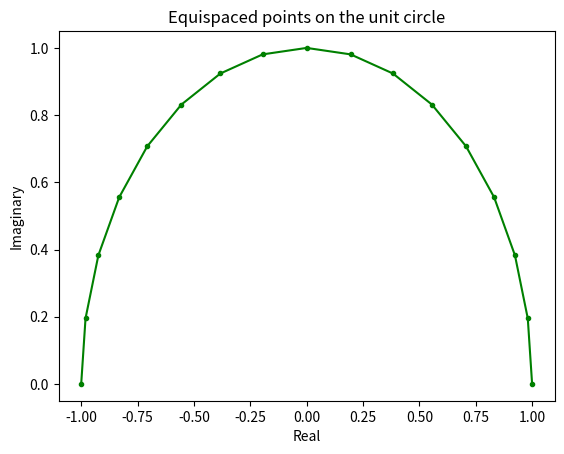
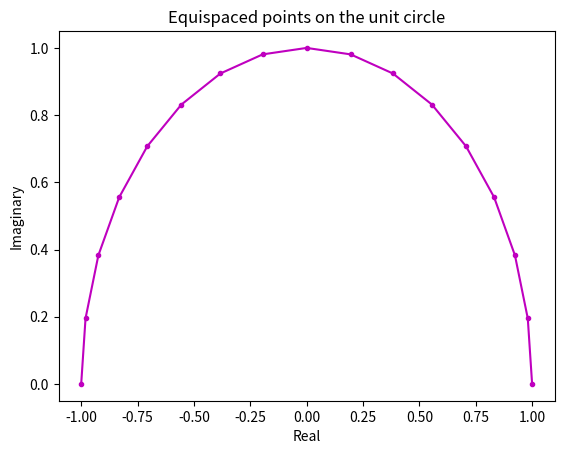
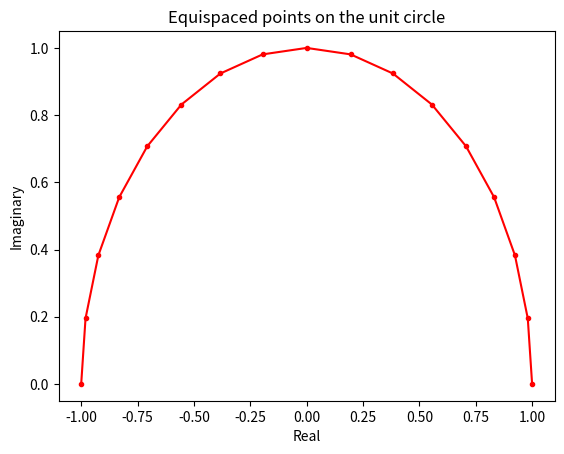
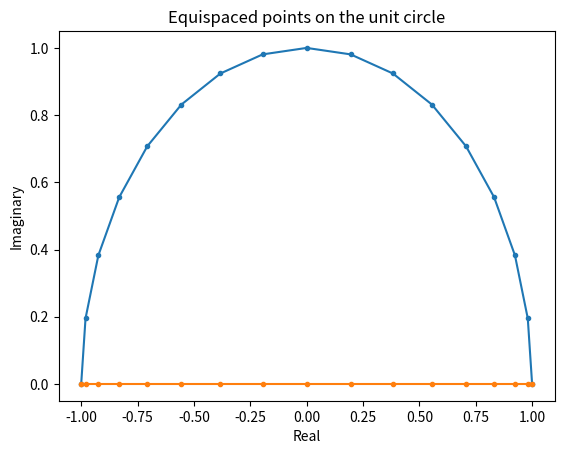
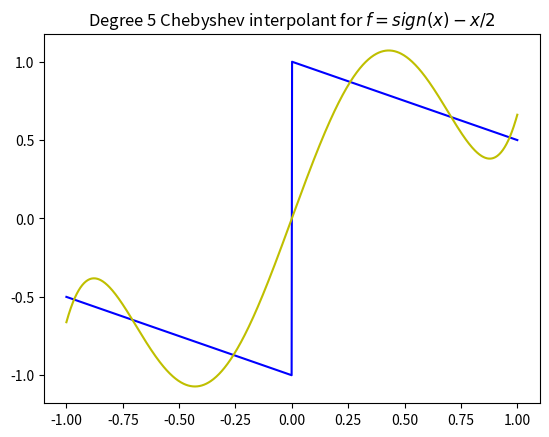
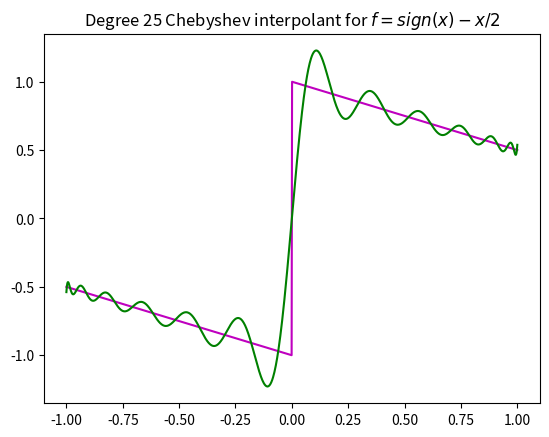
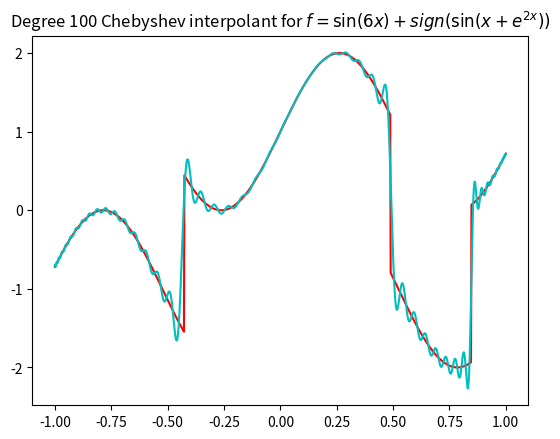

Recreate these plots in Python, in order.
# -*- coding: utf-8 -*-
"""
Created on Mon Feb 13 12:46:11 2023

[redacted]
@title: Chebyshev points and Interpolants
"""

#%%
import numpy as np
import matplotlib.pyplot as plt

#%%
n = 16

# Equally spaced angles theta_j
tt = np.linspace(0, np.pi, n+1)

# Points on the upper half of the unit circle (complex plane)
zz = np.exp(1j*tt)
# Extract real and imaginary part
xx = zz.real
yy = zz.imag

# Plot
plt.figure(num="eq_p_1")
plt.title("Equispaced points on the unit circle")
plt.xlabel("Real")
plt.ylabel("Imaginary")
plt.plot(xx, yy, marker='.', color='g')
plt.show()

#%%
# Chebyshev points are the real part of the numbers zz, namely xx
# Interm of the original angles we can define them as
xx2 = np.cos(tt)

# Plot
plt.figure(num="eq_p_2")
plt.title("Equispaced points on the unit circle")
plt.xlabel("Real")
plt.ylabel("Imaginary")
plt.plot(xx2, yy, marker='.', color='m')
plt.show()

#%%
# NumPy can also get the Chebysev points of the second kind
# with a built in method
xx3 = np.polynomial.chebyshev.chebpts2(n+1)

# Plot
plt.figure(num="eq_p_3")
plt.title("Equispaced points on the unit circle")
plt.xlabel("Real")
plt.ylabel("Imaginary")
plt.plot(xx3, yy, marker='.', color='r')
plt.show()

#%%
# Visualizing the Chebyshev points

# Plot
plt.figure(num="eq_p_4")
plt.title("Equispaced points on the unit circle")
plt.xlabel("Real")
plt.ylabel("Imaginary")
plt.plot(xx, yy, marker='.')
plt.plot(xx, np.zeros_like(xx), marker='.')
plt.show()

#%%
# Some points to work with
xx = np.linspace(-1, 1, 1000)
# Defining some functions to find their interpolators
f = lambda x: np.sign(x) - x/2
g = lambda x: np.sin(6*x) + np.sign(np.sin(x + np.exp(2*x)))
# Interpolators coefficients of degree 5 and 25 for f
interp_f_5 = np.polynomial.chebyshev.chebinterpolate(f, 5)
interp_f_25 = np.polynomial.chebyshev.chebinterpolate(f, 25)
# Interpolator coefficients of degree 100 for g
interp_g_100 = np.polynomial.chebyshev.chebinterpolate(g, 100)
# Function evaluation on points
f_eval = f(xx)
g_eval = g(xx)
# Evaluating the interpolators on the points
cheb_eval_f_5 = np.polynomial.chebyshev.chebval(xx, interp_f_5)
cheb_eval_f_25 = np.polynomial.chebyshev.chebval(xx, interp_f_25)
cheb_eval_g_100 = np.polynomial.chebyshev.chebval(xx, interp_g_100)

# Visualisation of f and its degree 5 interpolant
plt.figure(num="interp_1")
plt.title(r"Degree 5 Chebyshev interpolant for $f = sign(x) - x/2$")
plt.plot(xx, f_eval, color='b')
plt.plot(xx, cheb_eval_f_5, color='y')
plt.show()

# Visualisation of f and its degree 25 interpolant
plt.figure(num="interp_2")
plt.title(r"Degree 25 Chebyshev interpolant for $f = sign(x) - x/2$")
plt.plot(xx, f_eval, color='m')
plt.plot(xx, cheb_eval_f_25, color='g')
plt.show()

# Visualisation of g and its degree 100 interpolant
plt.figure(num="interp_3")
plt.title(r"Degree 100 Chebyshev interpolant for $f = \sin(6x) + sign(\sin(x + e^{2x}))$")
plt.plot(xx, g_eval, color='r')
plt.plot(xx, cheb_eval_g_100, color='c')
plt.show()
